Run: headless pygame with SDL's dummy video driver; simulated clock (each Clock.tick advances the game by its frame time, no real sleeping); random seed 0; keys injected as events and as key.get_pressed() state; no mouse input.
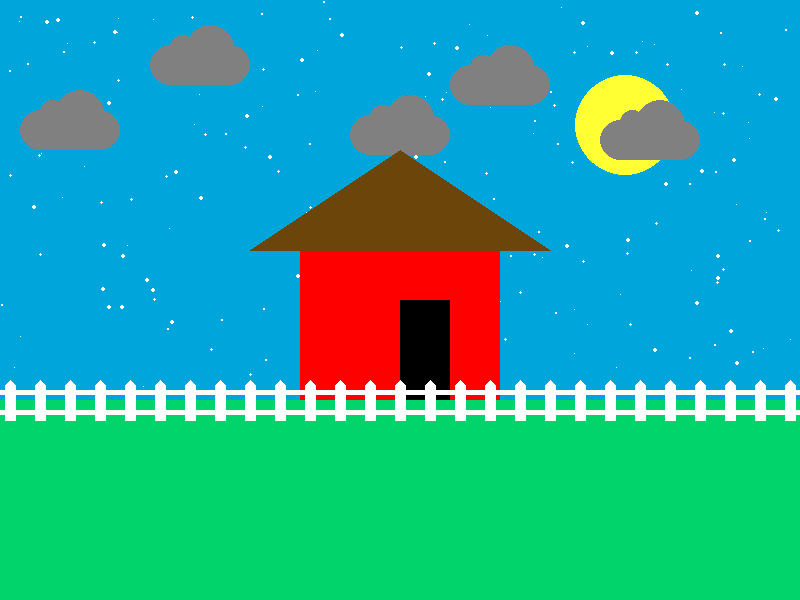
Frame 1 of 4 · flips 1–60 · no input
Frame 2 of 4 · flips 61–180 · tapped SPACE, RETURN · held RIGHT (→), D · screen unchanged from frame 1, image omitted
Frame 3 of 4 · flips 181–300 · held DOWN (↓), S · screen unchanged from frame 2, image omitted
Frame 4 of 4 · flips 301–420 · held LEFT (←), A, UP (↑), W · screen unchanged from frame 3, image omitted

The pygame program that drew these frames:

# Computer Programming 1
# Unit 11 - Graphics
#
# A scene that uses loops to make snow and make a picket fence.


# Imports
import pygame
import random

# Initialize game engine
pygame.init()

# Window
SIZE = (800, 600)
TITLE = "My House"
screen = pygame.display.set_mode(SIZE)
pygame.display.set_caption(TITLE)

# Timer
clock = pygame.time.Clock()
refresh_rate = 60

# Colors
GREEN = (0, 150, 0)
WHITE = (255, 255, 255)
BLACK = (0, 0, 0)
YELLOW = (255, 255, 51)
ORANGE = (255, 125, 0)
RED = (255, 0, 0)
BLUE = (0, 0, 255)
BROWN = (107, 69, 9)
SBLUE = (0, 165, 219)
SGREEN = (0, 212, 106)
GREY = (128, 128, 128)

'''make snow'''
snow = []
for i in range(200):
    x = random.randrange(0,800)
    y = random.randrange(0, 400)
    r = random.randrange(1, 5)
    snow.append([x, y, r, r])

def draw_cloud(x, y):
    pygame.draw.ellipse(screen, GREY, [x, y + 20, 40 , 40])
    pygame.draw.ellipse(screen, GREY, [x + 60, y + 20, 40 , 40])
    pygame.draw.ellipse(screen, GREY, [x + 20, y + 10, 25, 25])
    pygame.draw.ellipse(screen, GREY, [x + 35, y, 50, 50])
    pygame.draw.rect(screen, GREY, [x + 20, y + 20, 60, 40])


    
# Game loop
done = False

while not done:
    # Event processing
    for event in pygame.event.get():
        if event.type == pygame.QUIT:
            done = True     

    # Drawing code


    ''' sky '''
    screen.fill(SBLUE)



    ''' snow '''
    for s in snow:
        pygame.draw.ellipse(screen, WHITE, s)

    ''' moon '''
    pygame.draw.ellipse(screen, YELLOW, [575, 75, 100, 100])


    ''' clouds '''
    draw_cloud(20, 90)
    draw_cloud(150, 25)
    draw_cloud(350, 95)
    draw_cloud(450, 45)
    draw_cloud(600, 100)


    ''' grass '''
    pygame.draw.rect(screen, SGREEN, [0, 400, 800, 200])

    ''' house '''
    pygame.draw.rect(screen, RED, [300, 250, 200, 150])
    pygame.draw.polygon(screen, BROWN, [[250, 250], [400, 150], [550, 250]])
    pygame.draw.rect(screen, BLACK, [400, 300, 50, 100])

    
    ''' fence '''
    y = 380
    for x in range(5, 800, 30):
        post = ([x+5, y], [x+10, y + 5], [x+10, y+40], [x, y+40], [x, y+5])
        pygame.draw.polygon(screen, WHITE, post)

    pygame.draw.rect(screen, WHITE, [0, y+10, 900, 5])
    pygame.draw.rect(screen,WHITE, [0, y+30, 800, 5])

    '''snowman'''


    # Update screen
    pygame.display.flip()
    clock.tick(refresh_rate)

# Close window on quit
pygame.quit()
